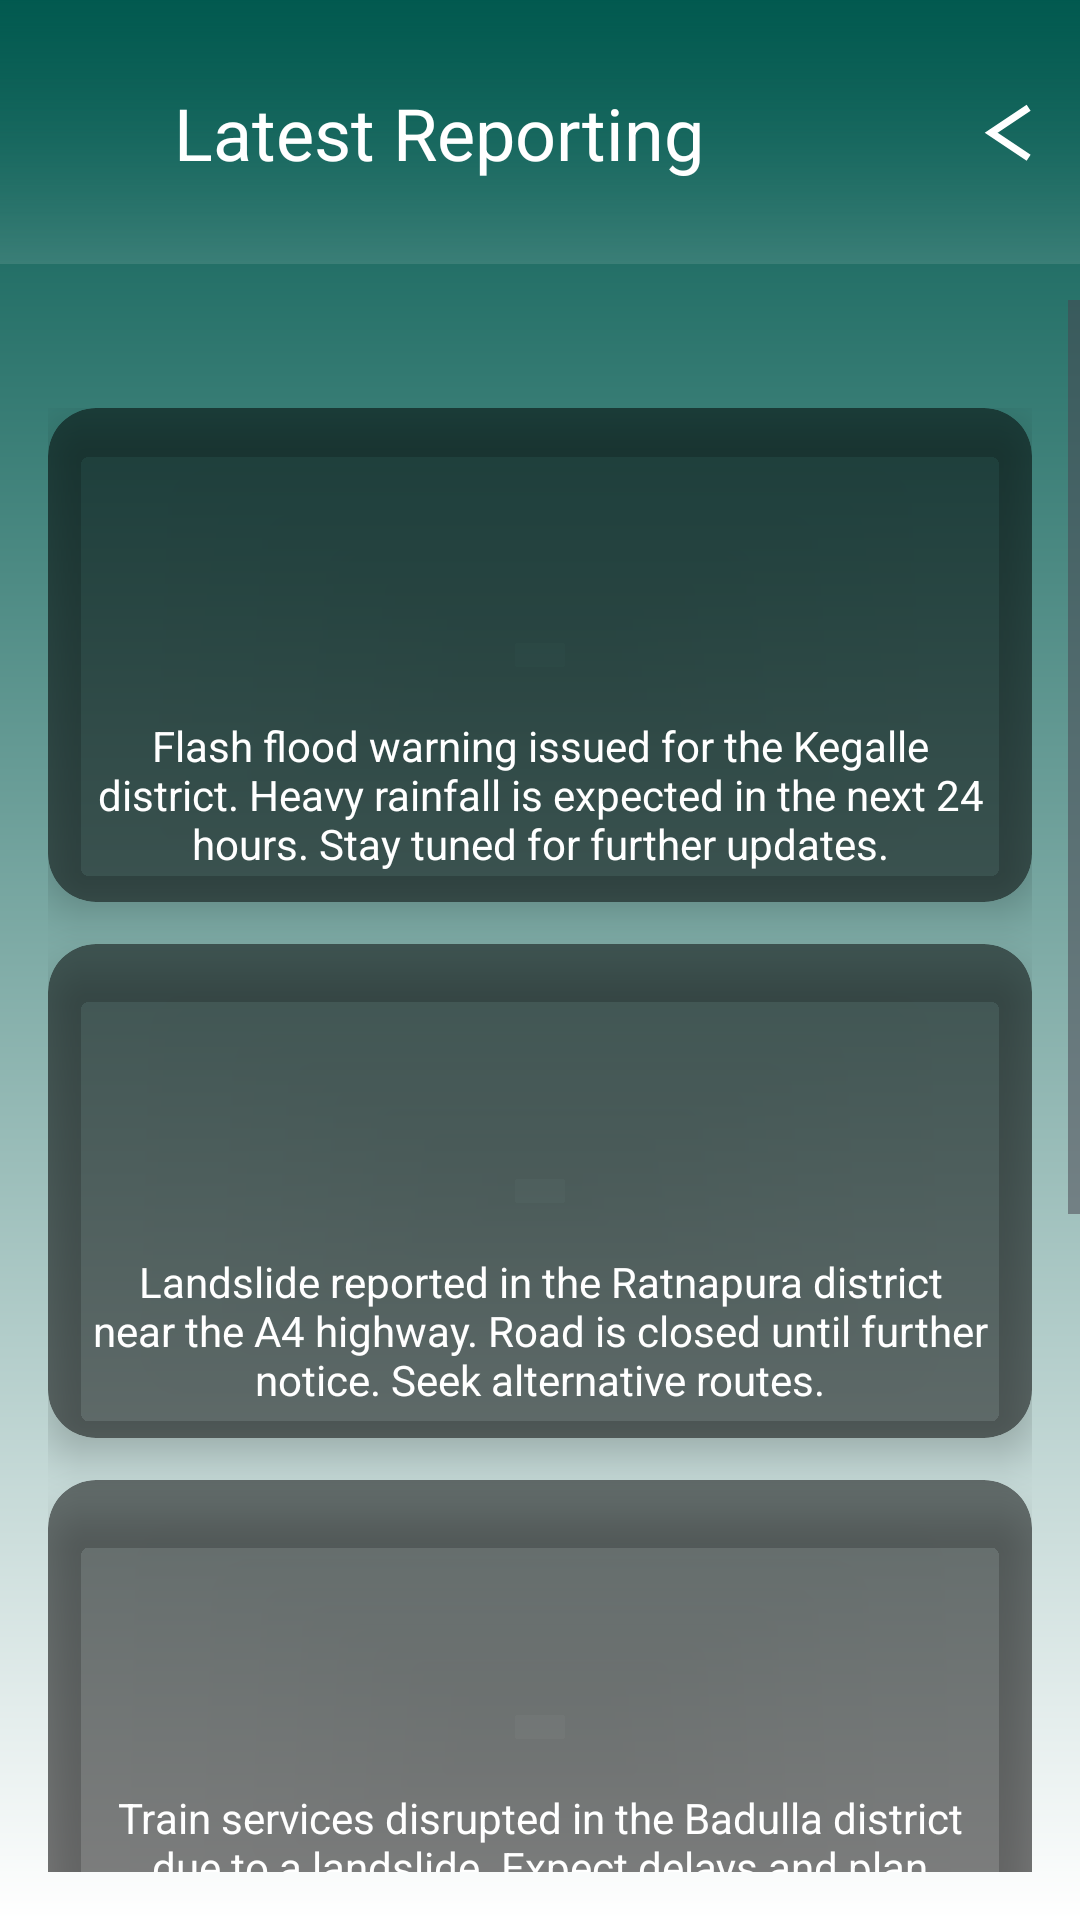

The Android layout XML behind this screen, and the referenced resources:
<!-- AndroidManifest.xml: activity theme Theme.AapadaSahayog -->
<!-- res/layout/activity_latest_reporting.xml -->
<?xml version="1.0" encoding="utf-8"?>
<androidx.constraintlayout.widget.ConstraintLayout xmlns:android="http://schemas.android.com/apk/res/android"
    xmlns:app="http://schemas.android.com/apk/res-auto"
    xmlns:tools="http://schemas.android.com/tools"
    android:layout_width="match_parent"
    android:layout_height="match_parent"
    android:background="@drawable/bg_main_gradient">

    
    <androidx.constraintlayout.widget.ConstraintLayout
        android:id="@+id/header"
        android:layout_width="match_parent"
        android:layout_height="88dp"
        android:background="@drawable/bg_header_gradient"
        android:elevation="8dp"
        app:layout_constraintTop_toTopOf="parent">

        <ImageView
            android:id="@+id/logo"
            android:layout_width="30dp"
            android:layout_height="30dp"
            android:layout_marginStart="16dp"
            android:contentDescription="Logo"

            app:layout_constraintBottom_toBottomOf="parent"
            app:layout_constraintStart_toStartOf="parent"
            app:layout_constraintTop_toTopOf="parent" />

        <TextView
            android:id="@+id/title"
            android:layout_width="wrap_content"
            android:layout_height="wrap_content"
            android:layout_marginStart="12dp"
            android:text="Latest Reporting"
            android:textColor="#FFFFFF"
            android:textSize="24sp"
            android:textStyle="normal"
            app:layout_constraintBottom_toBottomOf="parent"
            app:layout_constraintStart_toEndOf="@id/logo"
            app:layout_constraintTop_toTopOf="parent" />

        <ImageView
            android:id="@+id/back_button"
            android:layout_width="16dp"
            android:layout_height="21dp"
            android:layout_marginEnd="16dp"
            android:contentDescription="Back"
            android:src="@drawable/ic_back"
            app:layout_constraintBottom_toBottomOf="parent"
            app:layout_constraintEnd_toEndOf="parent"
            app:layout_constraintTop_toTopOf="parent" />

    </androidx.constraintlayout.widget.ConstraintLayout>

    
    <ScrollView
        android:id="@+id/scroll_view"
        android:layout_width="match_parent"
        android:layout_height="0dp"
        android:layout_marginTop="12dp"
        android:layout_marginBottom="16dp"
        android:clipToPadding="false"
        android:paddingBottom="24dp"
        app:layout_constraintBottom_toBottomOf="parent"
        app:layout_constraintTop_toBottomOf="@id/header">

        <LinearLayout
            android:layout_width="match_parent"
            android:layout_height="wrap_content"
            android:gravity="center_horizontal"
            android:orientation="vertical"
            android:paddingHorizontal="16dp"
            android:paddingTop="36dp"
            android:paddingBottom="16dp">

            
            <androidx.cardview.widget.CardView
                android:layout_width="match_parent"
                android:layout_height="wrap_content"
                android:layout_marginBottom="14dp"
                android:backgroundTint="#80000000"
                app:cardCornerRadius="16dp"
                app:cardElevation="8dp"
                app:strokeColor="#FFFFFF"
                app:strokeWidth="1dp">

                <LinearLayout
                    android:layout_width="match_parent"
                    android:layout_height="wrap_content"
                    android:orientation="vertical">

                    <ImageView
                        android:layout_width="match_parent"
                        android:layout_height="93dp"
                        android:contentDescription="Flash flood warning"
                        android:scaleType="centerCrop"
                         />

                    <TextView
                        android:layout_width="match_parent"
                        android:layout_height="wrap_content"
                        android:padding="10dp"
                        android:text="Flash flood warning issued for the Kegalle district. Heavy rainfall is expected in the next 24 hours. Stay tuned for further updates."
                        android:textAlignment="center"
                        android:textColor="#FFFFFF"
                        android:textSize="14sp" />
                </LinearLayout>
            </androidx.cardview.widget.CardView>

            
            <androidx.cardview.widget.CardView
                android:layout_width="match_parent"
                android:layout_height="wrap_content"
                android:layout_marginBottom="14dp"
                android:backgroundTint="#80000000"
                app:cardCornerRadius="16dp"
                app:cardElevation="8dp"
                app:strokeColor="#FFFFFF"
                app:strokeWidth="1dp">

                <LinearLayout
                    android:layout_width="match_parent"
                    android:layout_height="wrap_content"
                    android:orientation="vertical">

                    <ImageView
                        android:layout_width="match_parent"
                        android:layout_height="93dp"
                        android:contentDescription="Landslide report"
                        android:scaleType="centerCrop"
                         />

                    <TextView
                        android:layout_width="match_parent"
                        android:layout_height="wrap_content"
                        android:padding="10dp"
                        android:text="Landslide reported in the Ratnapura district near the A4 highway. Road is closed until further notice. Seek alternative routes."
                        android:textAlignment="center"
                        android:textColor="#FFFFFF"
                        android:textSize="14sp" />
                </LinearLayout>
            </androidx.cardview.widget.CardView>

            
            <androidx.cardview.widget.CardView
                android:layout_width="match_parent"
                android:layout_height="wrap_content"
                android:layout_marginBottom="14dp"
                android:backgroundTint="#80000000"
                app:cardCornerRadius="16dp"
                app:cardElevation="8dp"
                app:strokeColor="#FFFFFF"
                app:strokeWidth="1dp">

                <LinearLayout
                    android:layout_width="match_parent"
                    android:layout_height="wrap_content"
                    android:orientation="vertical">

                    <ImageView
                        android:layout_width="match_parent"
                        android:layout_height="93dp"
                        android:contentDescription="Train service disruption"
                        android:scaleType="centerCrop"
                         />

                    <TextView
                        android:layout_width="match_parent"
                        android:layout_height="wrap_content"
                        android:padding="10dp"
                        android:text="Train services disrupted in the Badulla district due to a landslide. Expect delays and plan accordingly."
                        android:textAlignment="center"
                        android:textColor="#FFFFFF"
                        android:textSize="14sp" />
                </LinearLayout>
            </androidx.cardview.widget.CardView>

            
            <androidx.cardview.widget.CardView
                android:layout_width="match_parent"
                android:layout_height="wrap_content"
                android:layout_marginBottom="14dp"
                android:backgroundTint="#80000000"
                app:cardCornerRadius="16dp"
                app:cardElevation="8dp"
                app:strokeColor="#FFFFFF"
                app:strokeWidth="1dp">

                <LinearLayout
                    android:layout_width="match_parent"
                    android:layout_height="wrap_content"
                    android:orientation="vertical">

                    <ImageView
                        android:layout_width="match_parent"
                        android:layout_height="93dp"
                        android:contentDescription="Fire report"
                        android:scaleType="centerCrop"
                        />

                    <TextView
                        android:layout_width="match_parent"
                        android:layout_height="wrap_content"
                        android:padding="10dp"
                        android:text="Fire reported in the Matale district near the Knuckles mountain range. Avoid the area and follow instructions from local authorities."
                        android:textAlignment="center"
                        android:textColor="#FFFFFF"
                        android:textSize="14sp" />
                </LinearLayout>
            </androidx.cardview.widget.CardView>

            
            <androidx.cardview.widget.CardView
                android:layout_width="match_parent"
                android:layout_height="wrap_content"
                android:backgroundTint="#80000000"
                app:cardCornerRadius="16dp"
                app:cardElevation="8dp"
                app:strokeColor="#FFFFFF"
                app:strokeWidth="1dp">

                <LinearLayout
                    android:layout_width="match_parent"
                    android:layout_height="wrap_content"
                    android:orientation="vertical">

                    <ImageView
                        android:layout_width="match_parent"
                        android:layout_height="93dp"
                        android:contentDescription="Additional report"
                        android:scaleType="centerCrop"
                         />
                </LinearLayout>
            </androidx.cardview.widget.CardView>
        </LinearLayout>
    </ScrollView>

    
    <View
        android:id="@+id/bottom_indicator"
        android:layout_width="153dp"
        android:layout_height="5dp"
        android:layout_marginBottom="8dp"
        android:background="@drawable/bottom_indicator"
        app:layout_constraintBottom_toBottomOf="parent"
        app:layout_constraintEnd_toEndOf="parent"
        app:layout_constraintStart_toStartOf="parent" />

</androidx.constraintlayout.widget.ConstraintLayout>
<!-- resources referenced by this layout -->
<resources>
  <!-- drawable bg_header_gradient (drawable) -->
  <?xml version="1.0" encoding="utf-8"?>
  <shape xmlns:android="http://schemas.android.com/apk/res/android">
      <gradient
          android:angle="118"
          android:startColor="#01594F"
          android:endColor="#1AFFFFFF"
          android:type="linear" />
  </shape>
  <!-- drawable bg_main_gradient (drawable) -->
  <?xml version="1.0" encoding="utf-8"?>
  <shape xmlns:android="http://schemas.android.com/apk/res/android">
      <gradient
          android:angle="157"
          android:startColor="#01594F"
          android:endColor="#FFFFFF"
          android:type="linear" />
  </shape>
  <!-- drawable ic_back (drawable) -->
  <vector
    xmlns:android="http://schemas.android.com/apk/res/android"
    android:width="20dp"
    android:height="25dp"
    android:viewportWidth="20"
    android:viewportHeight="25"
  >
    <path
      android:pathData="M18.6,2L3,12.394L18.6,22.788"
      android:strokeWidth="3"
      android:strokeColor="@color/white"
    />
  </vector>
  <style name="Theme.AapadaSahayog" parent="Theme.Material3.Light.NoActionBar">
          <item name="colorPrimary">@color/primary</item>
          <item name="colorPrimaryVariant">@color/primary_variant</item>
          <item name="colorOnPrimary">@color/white</item>
          <item name="colorSecondary">@color/secondary</item>
          <item name="colorOnSecondary">@color/black</item>
          <item name="android:statusBarColor">@color/primary_variant</item>
      </style>
  <color name="white">#FFFFFFFF</color>
  <color name="primary">#6200EE</color>
  <color name="primary_variant">#3700B3</color>
  <color name="secondary">#1B837A</color>
  <color name="black">#FF000000</color>
</resources>
